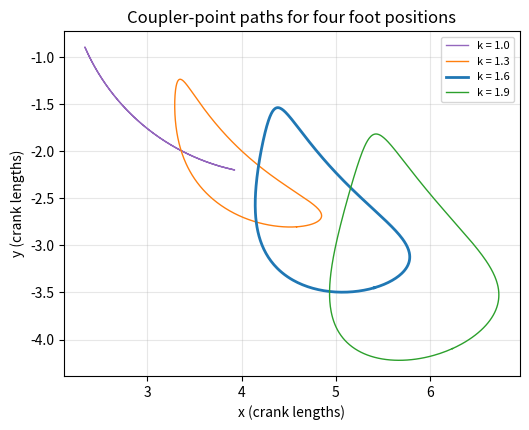
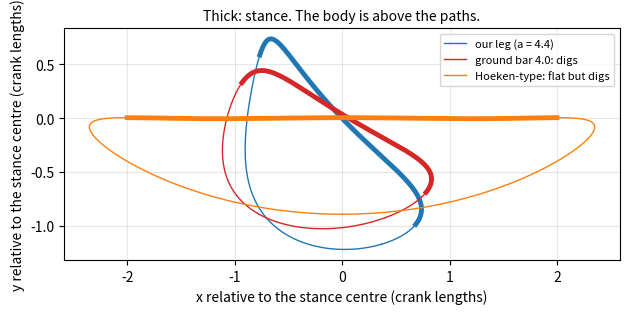
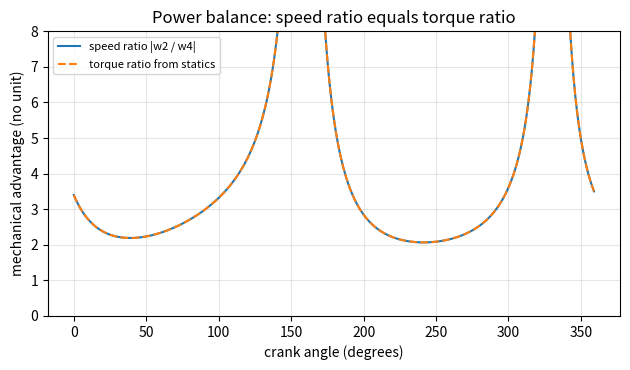

Write the Python code that produced these figures, in order.
"""Session 3 (Level 3): simulate a walking leg, validate it, and tune its stance path.

Run:  python start.py 3
"""
# %% [markdown]
# # Session 3: a four-bar walking leg
# **A. Real-world problem.** Theo Jansen's beach walkers and many walking toys move on legs that
# are nothing but a four-bar linkage with a long coupler. The foot is a point on the coupler.
# For a smooth walk the foot must move along an almost straight line while it is on the ground
# (the stance), so the body glides forward without bobbing, and then lift off and swing back.
# Today you simulate one full crank turn, validate it twice, measure how straight the stance is,
# see how fragile that straightness is, and tune a leg.
#
# **Our leg.** A four-bar with ground : crank : coupler : rocker = 4.4 : 1 : 3.5 : 2.25 and the
# foot P on the extension of the coupler beyond B:  P = A + k (B - A) with k = 1.6. The crank is
# the shortest bar, so the crank turns fully. A leg must be flat while it is on the ground AND
# keep its foot clear of the ground while it swings back: Step 5 shows that these two wishes
# fight each other, and why the textbook straight-line linkages are not legs.

# %%
import pathlib

import numpy as np

OUT = (pathlib.Path(__file__).resolve().parent if "__file__" in globals() else pathlib.Path(".")) / "out"
LEG = dict(a=4.4, b=1.0, c=3.5, d=2.25)     # ground, crank, coupler, rocker (crank length = 1 unit)
K_FOOT = 1.6                                # foot P = A + K_FOOT * (B - A): beyond the pin B
HOEKEN = dict(a=2.0, b=1.0, c=2.5, d=2.5)   # Hoeken-type straight-line proportions, foot at k = 2
LAMBDA = dict(a=4.0, b=1.0, c=2.0, d=5.0)   # commonly quoted Chebyshev lambda proportions, foot at k = 1.25


# %% [markdown]
# ## Step 1: simulate a full turn
# For an array of crank angles we place A, then B by two circles (Session 1). `branch=-1`
# picks the assembly where the foot hangs below the frame. Validation 1: the loop closes
# (error below 1e-12) and the four bar lengths stay constant.

# %%
def joints(theta, a, b, c, d, branch=-1):
    """Pins A and B for an array of crank angles (radians). Raises ValueError if unreachable."""
    theta = np.atleast_1d(np.asarray(theta, float))
    pa = np.stack([b * np.cos(theta), b * np.sin(theta)], axis=1)
    v = np.array([a, 0.0]) - pa
    dist = np.hypot(v[:, 0], v[:, 1])
    if np.any(dist == 0.0):
        raise ValueError("crank tip sits on the rocker pivot")
    x = (c * c - d * d + dist * dist) / (2 * dist)
    h2 = c * c - x * x
    if np.any(h2 < -1e-12 * c * c):
        raise ValueError("the circles do not meet: the linkage cannot reach this crank angle")
    e = v / dist[:, None]
    n = np.stack([-e[:, 1], e[:, 0]], axis=1)
    pb = pa + x[:, None] * e + branch * np.sqrt(np.maximum(h2, 0.0))[:, None] * n
    return pa, pb


def foot_path(theta, a=4.4, b=1.0, c=3.5, d=2.25, k=K_FOOT, branch=-1):
    pa, pb = joints(theta, a, b, c, d, branch)
    return pa + k * (pb - pa)


def loop_closure_error(theta, a, b, c, d, branch=-1):
    """Largest loop-closure residual, and largest change of any bar length, over the angles."""
    theta = np.atleast_1d(np.asarray(theta, float))
    pa, pb = joints(theta, a, b, c, d, branch)
    t3 = np.arctan2(pb[:, 1] - pa[:, 1], pb[:, 0] - pa[:, 0])
    t4 = np.arctan2(pb[:, 1], pb[:, 0] - a)
    res = np.stack([b * np.cos(theta) + c * np.cos(t3) - d * np.cos(t4) - a,
                    b * np.sin(theta) + c * np.sin(t3) - d * np.sin(t4)])
    lens = np.stack([np.hypot(pa[:, 0], pa[:, 1]), np.hypot(*(pb - pa).T), np.hypot(pb[:, 0] - a, pb[:, 1])])
    drift = np.abs(lens - np.array([b, c, d])[:, None]).max()
    return float(np.abs(res).max()), float(drift)


# %% [markdown]
# ## Step 2: velocity two ways
# **Finite differences:** move the crank by a tiny step either side and divide.
# **Analytic (Jacobian):** differentiate the loop equation. With crank speed w2 = 1 rad/s
# the coupler and rocker speeds w3, w4 solve a 2x2 linear system, and the foot velocity is
# v_P = w2 z x A + w3 z x (P - A)  (z x r = (-ry, rx) turns a vector by 90 degrees).
# **Instant centre:** the coupler line AB meets the ground line at I24; both the crank and the
# rocker see I24 move at the same speed, so w4 / w2 = x_I / (x_I - a).

# %%
def analytic_velocity(theta, a, b, c, d, k=K_FOOT, branch=-1):
    """(foot velocity, w3, w4) for crank speed 1 rad/s, from the Jacobian of the loop equation."""
    theta = np.atleast_1d(np.asarray(theta, float))
    pa, pb = joints(theta, a, b, c, d, branch)
    t3 = np.arctan2(pb[:, 1] - pa[:, 1], pb[:, 0] - pa[:, 0])
    t4 = np.arctan2(pb[:, 1], pb[:, 0] - a)
    m11, m12 = -c * np.sin(t3), d * np.sin(t4)
    m21, m22 = c * np.cos(t3), -d * np.cos(t4)
    r1, r2 = b * np.sin(theta), -b * np.cos(theta)
    det = m11 * m22 - m12 * m21
    w3 = (r1 * m22 - m12 * r2) / det
    w4 = (m11 * r2 - m21 * r1) / det
    arm = k * (pb - pa)                       # from A to the foot: (P - A) = k (B - A)
    vel = np.stack([-pa[:, 1], pa[:, 0]], axis=1) + w3[:, None] * np.stack([-arm[:, 1], arm[:, 0]], axis=1)
    return vel, w3, w4


def finite_difference_velocity(theta, a, b, c, d, k=K_FOOT, branch=-1, h=1e-5):
    theta = np.atleast_1d(np.asarray(theta, float))
    return (foot_path(theta + h, a, b, c, d, k, branch) - foot_path(theta - h, a, b, c, d, k, branch)) / (2 * h)


def rocker_speed_instant_centre(theta, a, b, c, d, branch=-1):
    """w4 / w2 from the instant centre I24 where the coupler line crosses the ground line."""
    pa, pb = joints(theta, a, b, c, d, branch)
    s = -pa[:, 1] / (pb[:, 1] - pa[:, 1])
    xi = pa[:, 0] + s * (pb[:, 0] - pa[:, 0])
    return xi / (xi - a)


# %% [markdown]
# ## Step 3: mechanical advantage and power balance
# An ideal (frictionless, massless) linkage loses no power: torque_in * w_in = torque_out * w_out.
# So the torque multiplication is  MA = torque_out / torque_in = w2 / w4. We check it with
# statics, which does not use speeds at all: the coupler is a two-force bar, so it pushes along
# AB with a force F, and each torque is F times a distance. The ratio of the two torques must
# equal the speed ratio.

# %%
def torque_ratio_statics(theta, a, b, c, d, branch=-1):
    """|torque on rocker| / |torque on crank| when the coupler pushes with force F along AB."""
    pa, pb = joints(theta, a, b, c, d, branch)
    u = (pb - pa) / np.hypot(*(pb - pa).T)[:, None]
    cross = lambda r, w: r[:, 0] * w[:, 1] - r[:, 1] * w[:, 0]
    return np.abs(cross(pb - np.array([a, 0.0]), u) / cross(pa, u))


# %% [markdown]
# ## Step 4: how straight is the stance, and does the swing stay clear of the ground?
# Sample the foot at every degree of crank angle. A *stance* is a run of consecutive crank
# angles (`span` degrees, so the duty factor is span / 360). Deviation = the largest distance of
# the foot from the best straight line through its stance points (least squares, perpendicular
# distances). We slide the window round the cycle and keep the straightest one. Stride = the
# straight distance between the first and last stance point. Then look at the rest of the cycle
# (the swing) measured as height above the stance line, positive towards the body:
# lift = the highest the foot gets, dig = how far the foot goes BELOW the line (it would have to
# dig into the ground). A usable leg has a small deviation, a decent lift and no dig. One more
# check for a leg you could really build: `pin_low`, the height of the lowest pin of the whole
# linkage over the turn (negative means a pin would be under the ground when the leg is mounted
# with its stance line level).

# %%
def window_deviations(path, span):
    """Deviation from the best-fit line for every circular window of span+1 consecutive points."""
    n = len(path)
    idx = (np.arange(n)[:, None] + np.arange(span + 1)[None, :]) % n
    w = path[idx]                                           # (n windows, span+1 points, 2)
    mean = w.mean(axis=1, keepdims=True)
    cen = w - mean
    cov = np.einsum("nki,nkj->nij", cen, cen)
    vals, vecs = np.linalg.eigh(cov)
    normal = vecs[:, :, 0]                                  # direction of least spread
    return np.abs(np.einsum("nki,ni->nk", cen, normal)).max(axis=1)


def stance_report(a, b, c, d, k=K_FOOT, span=180, branch=-1, n=360):
    """Straightest stance of the leg: start angle, deviation, stride, lift, dig and line tilt."""
    theta = np.linspace(0.0, 2 * np.pi, n, endpoint=False)
    path = foot_path(theta, a, b, c, d, k, branch)
    dev = window_deviations(path, span)
    s = int(np.argmin(dev))
    idx = (s + np.arange(span + 1)) % n
    seg = path[idx]
    chord = seg[-1] - seg[0]
    stride = float(np.hypot(*chord))
    direction = chord / stride
    normal = np.array([-direction[1], direction[0]])
    if (np.array([a / 2.0, 0.0]) - seg.mean(axis=0)) @ normal < 0:
        normal = -normal                                    # make the normal point towards the body
    swing_idx = np.setdiff1d(np.arange(n), idx)
    height = (path[swing_idx] - seg.mean(axis=0)) @ normal
    tilt = float(np.degrees(np.arctan2(abs(chord[1]), abs(chord[0]))))
    pa, pb = joints(theta, a, b, c, d, branch)
    pins = np.vstack([pa, pb, [[0.0, 0.0]], [[a, 0.0]]])        # every pin of the linkage over the whole turn
    pin_low = float(((pins - seg.mean(axis=0)) @ normal).min())
    return dict(start_deg=360.0 * s / n, deviation=float(dev[s]), stride=stride, lift=float(height.max()),
                dig=float(max(0.0, -height.min())), duty=span / 360.0, tilt_deg=tilt, pin_low=pin_low)


def min_transmission_angle(a, b, c, d, n=720):
    """Smallest angle (degrees) between coupler and rocker over a full crank turn."""
    theta = np.linspace(0.0, 2 * np.pi, n, endpoint=False)
    pa, pb = joints(theta, a, b, c, d)
    u, w = pa - pb, np.array([a, 0.0]) - pb
    cosmu = (u * w).sum(axis=1) / (np.hypot(*u.T) * np.hypot(*w.T))
    return float(np.degrees(np.arccos(np.clip(cosmu, -1.0, 1.0))).min())


def stance_speed_spread(a, b, c, d, k=K_FOOT, span=180, branch=-1):
    """(fastest - slowest) / mean speed of the foot ALONG the stance line, crank turning steadily."""
    rep = stance_report(a, b, c, d, k, span, branch)
    deg = np.arange(360.0)
    vel, _, _ = analytic_velocity(np.radians(deg), a, b, c, d, k, branch)
    path = foot_path(np.radians(deg), a, b, c, d, k, branch)
    idx = (int(rep["start_deg"]) + np.arange(span + 1)) % 360
    chord = path[idx[-1]] - path[idx[0]]
    along = vel[idx] @ (chord / np.hypot(*chord))
    return float((along.max() - along.min()) / along.mean())


# %% [markdown]
# ## Step 5: flat OR clear? sensitivity, and a failure case
# Compare three linkages with the same measurements. The textbook straight-line proportions are
# almost perfectly flat, but the rest of their path lies on the WRONG side of the stance line: a
# foot standing on the ground would have to dig into it during the swing (large `dig`). Our leg is
# less flat but keeps the swing on the body side (lift, no dig). The side flips abruptly when one
# bar changes: make the ground bar 4.0 instead of 4.4 and the same leg digs. Then change ONE bar
# by 1 percent. Finally the failure: if the rocker is much too short, Grashof's rule fails, the
# crank cannot go round, and the linkage locks at a dead centre where the coupler and the rocker
# lie on one line (transmission angle 0 or 180 degrees: no push can turn the rocker).

# %%
def sensitivity(base, k=K_FOOT, span=180, change=0.01):
    """Stance report after making each bar (and the foot extension k) 1 percent longer."""
    out = {}
    for name in ("a", "b", "c", "d", "k"):
        p = dict(base, k=k)
        p[name] = p[name] * (1.0 + change)
        out[name] = stance_report(span=span, **p)
    return out


def crank_limits(a, b, c, d, step_deg=0.05):
    """Where the crank gets stuck: (last reachable angle, first reachable angle after the gap), in
    degrees, refined by bisection; None if the crank can turn a full circle."""
    def ok(t):
        try:
            joints(t, a, b, c, d)
            return True
        except ValueError:
            return False
    grid = np.radians(np.arange(0.0, 360.0, step_deg))
    flags = np.array([ok(t) for t in grid])
    if flags.all():
        return None
    shift = int(np.argmax(flags))                           # first reachable index: start the walk there
    flags = np.roll(flags, -shift)
    n, step = len(grid), np.radians(step_deg)
    i = int(np.argmin(flags))                               # first unreachable index after the start
    lo = grid[(shift + i - 1) % n]
    hi = lo + step
    for _ in range(60):
        mid = 0.5 * (lo + hi)
        lo, hi = (mid, hi) if ok(mid) else (lo, mid)
    stuck = lo
    j = i + int(np.argmax(flags[i:])) if flags[i:].any() else n   # first reachable index after the gap (may wrap)
    hi2 = grid[(shift + j) % n]
    lo2 = hi2 - step
    for _ in range(60):
        mid = 0.5 * (lo2 + hi2)
        lo2, hi2 = (lo2, mid) if ok(mid) else (mid, hi2)
    return float(np.degrees(stuck) % 360.0), float(np.degrees(hi2) % 360.0)


def transmission_angle_at(theta, a, b, c, d, branch=-1):
    pa, pb = joints(theta, a, b, c, d, branch)
    u, w = pa[0] - pb[0], np.array([a, 0.0]) - pb[0]
    return float(np.degrees(np.arccos(np.clip(u @ w / (np.hypot(*u) * np.hypot(*w)), -1.0, 1.0))))


# %% [markdown]
# ## Step 6: mini-project, tune the leg
# Keep the crank 1, the coupler 3.5 and the rocker 2.25. You choose the ground bar a (3.6 to 5.2,
# step 0.1) and the foot position k (1.0 to 2.0, step 0.05). A leg is acceptable if the foot
# digs at most 0.5 percent of the stride below the stance line, lifts at least 15 percent of the
# stride during the swing, and keeps the smallest transmission angle at or above 40 degrees (the
# common guideline). Among acceptable legs pick the one with the smallest stance deviation (as a
# percentage of the stride, 180 degree stance).

# %%
def tune_leg(max_dig=0.005, min_lift=0.15, min_mu=40.0, span=180):
    """Grid search over ground a and foot k (crank 1, coupler 3.5, rocker 2.25). Returns the
    acceptable legs, flattest first, as (deviation % of stride, a, k, lift %, dig %, stride, smallest mu)."""
    out = []
    for a in np.arange(3.6, 5.2001, 0.1):
        for k in np.arange(1.0, 2.0001, 0.05):
            try:
                r = stance_report(a, 1.0, 3.5, 2.25, k, span)
                mu = min_transmission_angle(a, 1.0, 3.5, 2.25)
            except ValueError:
                continue
            s = r["stride"]
            if r["dig"] <= max_dig * s and r["lift"] >= min_lift * s and mu >= min_mu:
                out.append((100 * r["deviation"] / s, round(float(a), 2), round(float(k), 2),
                            100 * r["lift"] / s, 100 * r["dig"] / s, s, mu))
    return sorted(out)


# %%
if __name__ == "__main__":
    import matplotlib.pyplot as plt

    OUT.mkdir(exist_ok=True)
    theta = np.radians(np.arange(0.0, 360.0, 1.0))
    err, drift = loop_closure_error(theta, **LEG)
    print(f"loop-closure error {err:.2e}, largest bar-length change {drift:.2e}")
    vel, w3, w4 = analytic_velocity(theta, **LEG)
    fd = finite_difference_velocity(theta, **LEG)
    print(f"foot velocity: analytic vs finite difference, largest difference {np.abs(vel - fd).max():.2e}")
    pa, pb = joints(theta, **LEG)
    ok = np.abs(pb[:, 1] - pa[:, 1]) > 1e-3
    print("w4/w2: Jacobian vs instant centre, largest difference "
          f"{np.abs(w4[ok] - rocker_speed_instant_centre(theta, **LEG)[ok]).max():.2e}")
    ma_stat = torque_ratio_statics(theta, **LEG)
    good = np.abs(w4) > 0.2
    print("torque ratio: statics vs |w2/w4|, largest relative difference "
          f"{(np.abs(ma_stat - np.abs(1.0 / w4))[good] / np.abs(1.0 / w4)[good]).max():.2e}")

    for name, bars, kk in (("our leg", LEG, K_FOOT), ("Hoeken-type", HOEKEN, 2.0), ("lambda", LAMBDA, 1.25)):
        r = stance_report(span=180, k=kk, **bars)
        srt = sorted(bars.values())
        print(f"{name:12s} s+l = {srt[0] + srt[3]:.2f}, p+q = {srt[1] + srt[2]:.2f}; deviation {r['deviation']:.4f} "
              f"({100 * r['deviation'] / r['stride']:.3f} % of stride), stride {r['stride']:.3f}, lift {r['lift']:.3f}, "
              f"dig {r['dig']:.3f}, line tilt {r['tilt_deg']:.1f} deg, smallest mu {min_transmission_angle(**bars):.1f} deg")
    base = stance_report(span=180, k=K_FOOT, **LEG)
    flip = stance_report(span=180, k=K_FOOT, **dict(LEG, a=4.0))
    print(f"ground bar 4.0 instead of 4.4: deviation {100 * flip['deviation'] / flip['stride']:.2f} %, "
          f"lift {flip['lift']:.3f}, dig {flip['dig']:.3f} ({100 * flip['dig'] / flip['stride']:.1f} % of stride)")
    print(f"foot speed along the stance line varies by {100 * stance_speed_spread(**LEG):.0f} % of its mean")
    print("1 percent longer bar -> deviation / stride / lift / dig:")
    for key, r in sensitivity(LEG).items():
        print(f"   {key}: {r['deviation']:.4f} / {r['stride']:.3f} / {r['lift']:.3f} / {r['dig']:.4f}")
    fail = dict(a=4.4, b=1.0, c=3.5, d=1.5)
    lim = crank_limits(**fail)
    print(f"short rocker (d = 1.5): crank stuck at {lim[0]:.2f} degrees, transmission angle there "
          f"{transmission_angle_at(np.radians(lim[0]), **fail):.3f} degrees")
    top = tune_leg()
    print(f"{len(top)} acceptable legs; best: deviation {top[0][0]:.3f} %, a = {top[0][1]}, k = {top[0][2]}, "
          f"lift {top[0][3]:.1f} %, dig {top[0][4]:.2f} %, stride {top[0][5]:.3f}, mu {top[0][6]:.1f}")

    ths = np.radians(np.arange(0.0, 361.0, 1.0))
    fig, ax = plt.subplots(figsize=(6.4, 4.4))
    for k, col in ((1.0, "tab:purple"), (1.3, "tab:orange"), (1.6, "tab:blue"), (1.9, "tab:green")):
        p = foot_path(ths, **LEG, k=k)
        ax.plot(p[:, 0], p[:, 1], color=col, lw=2 if k == 1.6 else 1, label=f"k = {k}")
    ax.set_aspect("equal")
    ax.grid(alpha=0.3)
    ax.set_xlabel("x (crank lengths)")
    ax.set_ylabel("y (crank lengths)")
    ax.set_title("Coupler-point paths for four foot positions")
    ax.legend(fontsize=8)
    fig.tight_layout()
    fig.savefig(OUT / "coupler_paths.png", dpi=120)

    fig2, ax2 = plt.subplots(figsize=(6.4, 4.2))
    for name, bars, kk, col in (("our leg (a = 4.4)", LEG, K_FOOT, "tab:blue"),
                                ("ground bar 4.0: digs", dict(LEG, a=4.0), K_FOOT, "tab:red"),
                                ("Hoeken-type: flat but digs", HOEKEN, 2.0, "tab:orange")):
        rep = stance_report(span=180, k=kk, **bars)
        pth = foot_path(ths, **bars, k=kk)
        s0 = int(rep["start_deg"])
        stance = np.arange(s0, s0 + 181) % 360
        pts = pth[stance]
        ax2.plot(pth[:, 0] - pts[:, 0].mean(), pth[:, 1] - pts[:, 1].mean(), color=col, lw=1, label=name)
        ax2.plot(pts[:, 0] - pts[:, 0].mean(), pts[:, 1] - pts[:, 1].mean(), color=col, lw=3.5)
    ax2.set_aspect("equal")
    ax2.grid(alpha=0.3)
    ax2.set_xlabel("x relative to the stance centre (crank lengths)")
    ax2.set_ylabel("y relative to the stance centre (crank lengths)")
    ax2.set_title("Thick: stance. The body is above the paths.", fontsize=10)
    ax2.legend(fontsize=8)
    fig2.tight_layout()
    fig2.savefig(OUT / "foot_stance.png", dpi=120)

    fig3, ax3 = plt.subplots(figsize=(6.4, 3.8))
    ax3.plot(np.degrees(theta), np.abs(1.0 / w4), label="speed ratio |w2 / w4|")
    ax3.plot(np.degrees(theta), ma_stat, "--", label="torque ratio from statics")
    ax3.set_ylim(0, 8)
    ax3.set_xlabel("crank angle (degrees)")
    ax3.set_ylabel("mechanical advantage (no unit)")
    ax3.set_title("Power balance: speed ratio equals torque ratio")
    ax3.grid(alpha=0.3)
    ax3.legend(fontsize=8)
    fig3.tight_layout()
    fig3.savefig(OUT / "mechanical_advantage.png", dpi=120)
    print("saved figures in", OUT)

# %% [markdown]
# ## Try it
# Do the coding tasks, answer the four questions in the README (section F), then run the
# checkpoint.
